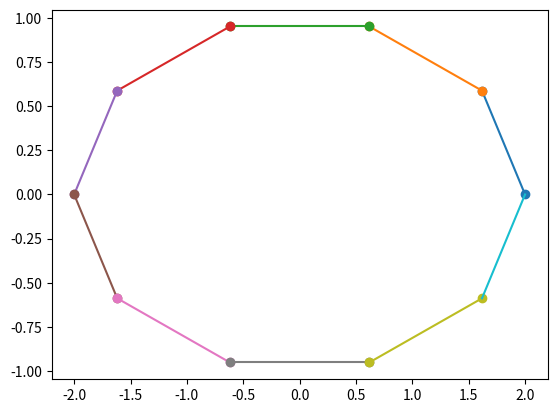

This chart was generated by the following Python code:
import math
import matplotlib.pyplot as plt
import numpy as np
import random as rand

#vector difference p1-p2
def subtract(p1,p2):
    return (p1[0]-p2[0], p1[1]-p2[1])

#Compute the angle made by three points (the angle <p1p2p3)
def angle(p1,p2,p3):
    v1=subtract(p1,p2)
    v2=subtract(p3,p2)
    return np.math.atan2(np.linalg.det([v1,v2]),np.dot(v1,v2))

#do two segments intersect
def segintseg(p1,p2,p3,p4):
    """checks to see if the line segment p1p2 intersects the line segment p3p4"""
    return lineintseg(p1,p2,p3,p4) and lineintseg(p3,p4,p1,p2)


#check whether a list of points forms a polygon in cyclic order
def check_poly(polygon):
    if len(set(polygon)) != len(polygon):
        print(set(polygon), polygon)
        print("the vertices are not all distinct")
        return False #if the vertices are not all distinct
            
    for i in range(len(polygon)):
        
        
        for j in range(i + 2, len(polygon)): 
            if i != j:
                if segintseg(polygon[i], 
                             polygon[(i+1) % len(polygon)], 
                             polygon[j], polygon[(j+1)%len(polygon)]):
                    print("edges cross somewhere other than where they're supposed to")
                    return False #if the edges intersect anywhere but the vertices
    return True
    #this algorithm is O(n log(n)) I believe
             
                
#distance between two points
def dist(p1,p2):
    return math.sqrt((p1[0]-p2[0])**2+(p1[1]-p2[1])**2)

#point of intersection of the lines p1p2 and p3p4
def intersect(p1,p2,p3,p4):
    return (-((p1[0] - p2[0])*(p3[1]*p4[0] - p3[0]*p4[1]) - (p3[0] - p4[0])*(p1[1]*p2[0] - p1[0]*p2[1]))/((p1[0] - p2[0])*(p4[1] - p3[1]) - (p2[1] - p1[1])*(p3[0] - p4[0]))), -(-p1[0]*p2[1]*p3[1] + p1[0]*p2[1]*p4[1] + p1[1]*p2[0]*p3[1] - p1[1]*p2[0]*p4[1] + p1[1]*p3[0]*p4[1] - p1[1]*p3[1]*p4[0] - p2[1]*p3[0]*p4[1] + p2[1]*p3[1]*p4[0])/(p1[0]*p3[1] - p1[0]*p4[1] - p1[1]*p3[0] + p1[1]*p4[0] - p2[0]*p3[1] + p2[0]*p4[1] + p2[1]*p3[0] - p2[1]*p4[0]) 

def square_distance_to_line(p1,p2,p):

    a = -(p2[0] - p1[0])
    b = p2[1] - p1[1]

    return p1



#does the line p1p2 intersect the line segment p3p4?
def lineintseg(p1,p2,p3,p4):
    if p1[0]-p2[0]==0 and p3[0]-p4[0]==0:
        if p1[0]==p3[0]:
            return True
        else: return False
    if p1[0]-p2[0]!=0 and p3[0]-p4[0]!=0 and (p1[1]-p2[1])*(p3[0]-p4[0])==(p3[1]-p4[1])*(p1[0]-p2[0]):
        if (p1[1]-p2[1])*(p1[0]-p4[0])==(p1[1]-p4[1])*(p1[0]-p2[0]):
            return True
        else: return False
    return (p3[0]==p4[0] and ybetween(p3,intersect(p1,p2,p3,p4),p4)) or (p3[0]!=p4[0] and xbetween(p3,intersect(p1,p2,p3,p4),p4))


#Plot a piecewice linear curve.  Input vertices in cyclic order
def plotline(p):
    for i in range(len(p)-1):
        plt.plot([p[i][0],p[i+1][0]],[p[i][1],p[i+1][1]], marker='o')
        
#plot a set of points
def plotpoints(p):
    for i in range(len(p)):
        plt.plot([p[i][0],p[i][0]],[p[i][1],p[i][1]], marker='o')
        

#plot a polygon.  Input vertices in cyclic order
def plotpoly(p):
    for i in range(len(p)-1):
        plt.plot([p[i][0],p[i+1][0]],[p[i][1],p[i+1][1]], marker='o')
    plt.plot([p[len(p)-1][0],p[0][0]],[p[len(p)-1][1],p[0][1]])

def plotgraph(g):
    for edge in g:
        p1 = edge[0]
        p2 = edge[1]
        plt.plot([p1[0],p2[0]],[p1[1],p2[1]], marker='o')
        
    
#From a set of points, find one with smallest y-value
def smally(p):
    p1=p[0]
    for i in range(len(p)):
        if p[i][1]<p1[1]: p1=p[i]
    return p1

def find_center(polygon):
    sx = 0
    xy = 0
    for p in polygon:
        sx += p[0]
        sy += p[1]
    return (sx/len(polygon), sy/len(polygon))

def create_regular_ngon(n, radius= 1, center = (0,0)):
    """creates regular ngon centered at a specified point, with a specified radius"""
    points = []
    for i in range(n):
        theta = i*2*np.pi/n
        x = 2* radius * np.cos(theta) + center[0]
        y = radius * np.sin(theta) + center[1]
        points.append((x,y))
    return points

#vector difference p1-p2
def subtract(p1,p2):
    return (p1[0]-p2[0], p1[1]-p2[1])

#is the x-coordinate of p2 between the x-coordinates of p1 and p3?
def xbetween(p1,p2,p3):
    return p1[0]<=p2[0]<=p3[0] or p3[0]<=p2[0]<=p1[0]

#is the y-coordinate of p2 between the y-coordinates of p1 and p3?
def ybetween(p1,p2,p3):
    return p1[1]<=p2[1]<=p3[1] or p3[1]<=p2[1]<=p1[1]

#do the points of a point-set S lie on the same side of the line p1p2?
def check_sameside(p1,p2,S):
    p3 = S[0]
    for p4 in S[0]:
        if p4 != p3 and lineintseg(p1,p2,p3,p4):
            return False
    return True

def interior_to_triangle(p, t):
    for i in range(3):
        if not check_sameside(t[i], t[(i+1)%3], [p, t[(i + 2)%3]]):
            return False
    return True
       
#find which traingle a point p lies in, assuming everything is in general position, otherwise we're DOOOMED!!
def which_triangle(T, p):
    for t in T:
        if interior_to_triangle(p, t):
            return t



if __name__ == "__main__":
    plotpoly(create_regular_ngon(10))
    
    print(check_poly(create_regular_ngon(10)))
    plt.show()
    print(intersect((0,0), (1,1), (1,2), (5,-10)))